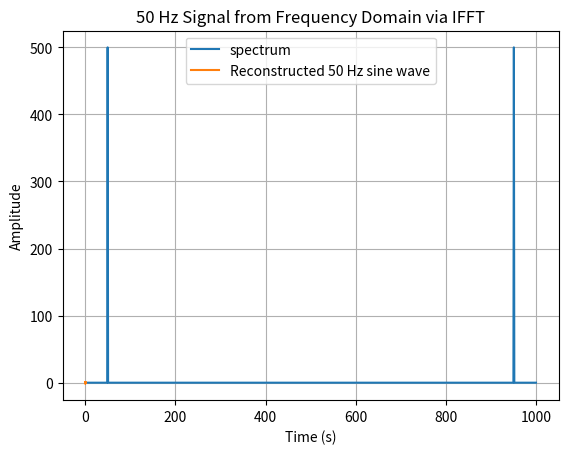

This chart was generated by the following Python code:
import numpy as np
import matplotlib.pyplot as plt

# Sampling parameters
fs = 1000       # Sampling frequency in Hz
T = 1.0         # Duration in seconds
N = int(fs * T) # Total number of samples
t = np.arange(N) / fs

# Frequency to synthesize
f_target = 50  # 50 Hz

# Create a zero-filled complex spectrum
spectrum = np.zeros(N, dtype=complex)

# Get FFT bin corresponding to 50 Hz
bin_index = int(f_target * N / fs)

# Set amplitude and phase (real-valued sine wave = symmetric spectrum)
amplitude = N / 2  # for sine amplitude = 1 (scaling by N/2)
spectrum[bin_index] = -1j * amplitude  # -i for sine wave
spectrum[-bin_index] = 1j * amplitude  # conjugate symmetric

plt.plot(np.abs(spectrum), label='spectrum')
plt.xlabel('freq')
plt.ylabel('Amplitude')
# plt.title('50 Hz Signal from Frequency Domain via IFFT')
plt.grid(True)
plt.legend()
plt.show()

# Inverse FFT to get time-domain signal
y = np.fft.ifft(spectrum)

# Plot the real part (imaginary part should be ~0)
plt.plot(t, y.real, label='Reconstructed 50 Hz sine wave')
plt.xlabel('Time (s)')
plt.ylabel('Amplitude')
plt.title('50 Hz Signal from Frequency Domain via IFFT')
plt.grid(True)
plt.legend()
plt.show()
